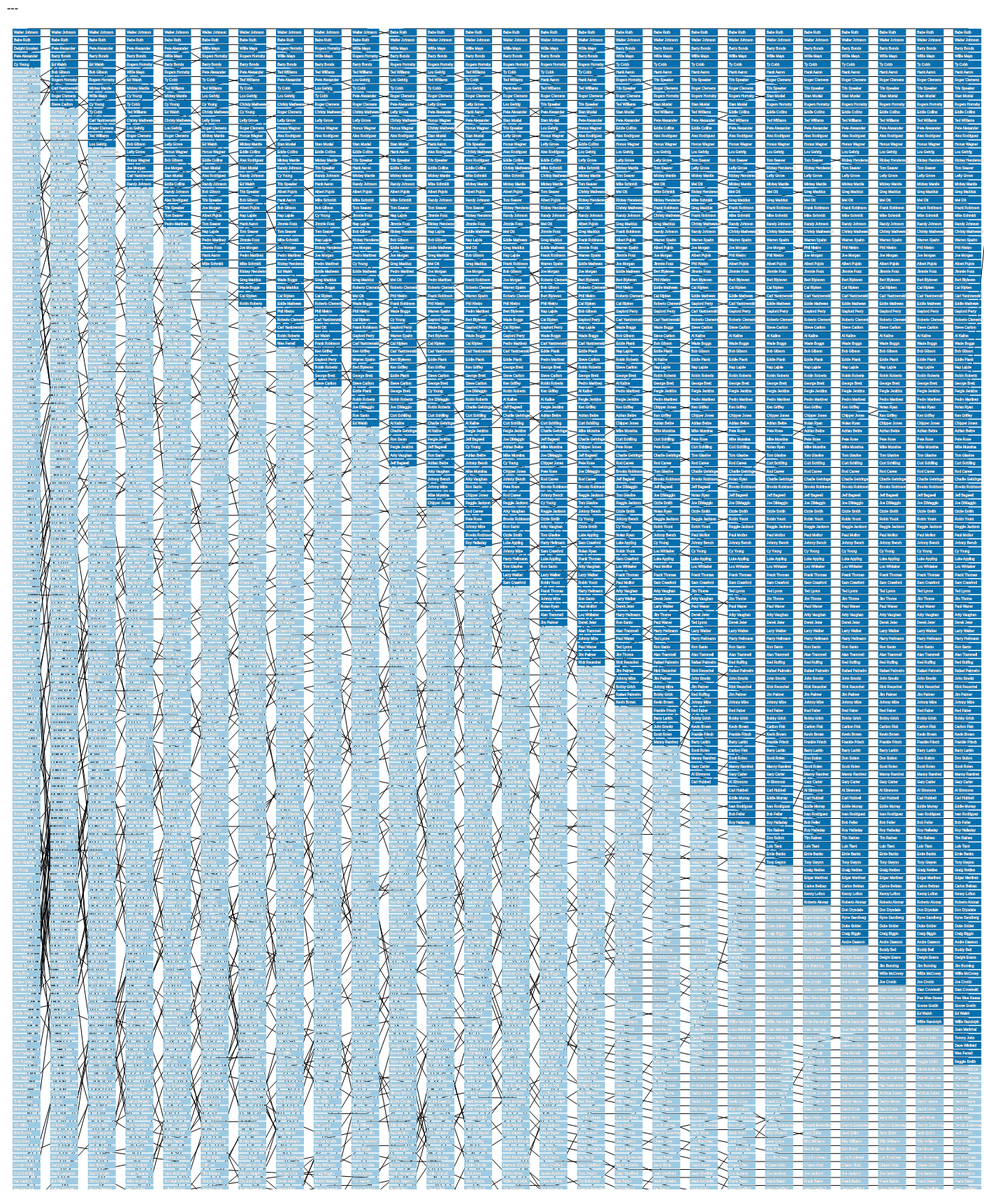
D3 v3 page, settled after 480 driven frames (8 s of simulated time); the page loaded 1 data file(s).


    (function(i,s,o,g,r,a,m){i['GoogleAnalyticsObject']=r;i[r]=i[r]||function(){
                (i[r].q=i[r].q||[]).push(arguments)},i[r].l=1*new Date();a=s.createElement(o),
            m=s.getElementsByTagName(o)[0];a.async=1;a.src=g;m.parentNode.insertBefore(a,m)
    })(window,document,'script','//www.google-analytics.com/analytics.js','ga');

    ga('create', 'UA-71774734-1', 'auto');
    ga('send', 'pageview');


// ── main.js
/**
 * Created by bdilday on 12/29/15.
 */

//    var $ = require('jquery');

    var shade_of_orange = '#f16913';
var margin = {
    top: 40, right:10, left:10, bottom: 0
};
var height = 1700;
var width = 1400;

var selected_player = '';

var player_label = d3.select('body')
        .append('div')
        .attr('id', 'player-label')
        .attr('class', 'player-label-class')
        .text('---')
;

var svg = d3.select('body')
        .append('svg')
        .attr('width', width)
        .attr('height', height)
        .append("g")
        .attr('transform', 'translate(' + margin.left + ',' + margin.top + ')')
    ;

var x = d3.scale.linear()
        .range([0,width])
    ;
var y = d3.scale.linear()
    .range([0, height])
;

var line = d3.svg.line()
        .interpolate('linear')
        .x(function(d) {
            return x(+d.idx+0.4);
        })
        .y(function(d) {
            return y(d.rank);
        })
    ;

/*******************************/
d3.csv('hof_automatic_150.csv', function(data) {

//console.log('data', data);

    var xmin = 1;
    var ymin = 1;
    var xmax = _.max(_.map(data, function(d) {
        return parseInt(d.idx);
    }));
    var ymax = _.max(_.map(data, function(d) {
        return parseInt(d.rank);
    }));

  //  console.log('max', xmax, ymax);

    x.domain([xmin, xmax]);
    y.domain([ymin, ymax]);

    var byPlayer = d3.nest()
        .key(function(d) {
            return d.player;
        })
        .entries(data)
        ;

    //console.log('byPlayer', byPlayer);

    var player_lines = {};
    var do_line = function(player_data) {
        //console.log('pl data', player_data);

        var k = player_data.key.replace(/\s+/g, '');
        player_lines[k] =
            svg.append('path')
            .attr('class', function() {
                return 'pl-line pl-line-' + k; // +
            })
            .attr('id', function() {
                return 'pl-line-' + k; // +
            })
            .attr('d', line(player_data.values)
        )
            .attr('stroke', 'black')
            .attr('stroke-width', 1)
            .attr('fill', 'none')
        ;
    };

    byPlayer.forEach(function(d) {
        do_line(d);
    })

    var mouseover = function(d) {
        //console.log('mouseover', d, '.pl-line-' + d.player);

        var k = d.player.replace(/\s+/g, '');

        player_lines[k]
            .transition()
            .duration(200)
            .attr('stroke-width', function () {
                 return 5;
            })
            .attr('stroke', shade_of_orange)
        ;

        var sel = d3.selectAll('rect.rect-'+ d.player);
        //console.log('sel', sel);
        d3.selectAll('rect.rect-'+ k)
            .attr('fill', function(d) {
                return shade_of_orange;
            })
        ;
        player_label.text(d.player);

    };

    var mouseout = function (d) {
        //console.log('mouseout', d);
        var k = d.player.replace(/\s+/g, '');

        if ( k !== selected_player) {
            player_lines[k]
                .transition()
                .duration(200)
                .attr('stroke-width', function () {
                    return 1;
                })
                .attr('stroke', 'black')
            ;

            d3.selectAll('rect.rect-' + k)
                .attr('fill', function (d) {
                    return +d.rank <= 5 * d.idx ? '#0570b0' : '#9ecae1';
                })
            ;
        }

        player_label.text('---');

    };

    var handle_click = function(d) {

        var k = d.player.replace(/\s+/g, '');
        var oldk = '';
        if (selected_player === k) {
            oldk = selected_player;
            selected_player = '';
        } else {
            oldk = selected_player;
            selected_player = k;
        }

        console.log('click', d, oldk, selected_player);

        mouseover({player: selected_player});
        mouseout({player: oldk});


    };

    svg.selectAll('.player-box')
        .data(data)
        .enter()
        .append('g')
        .attr('transform', function(d) {
            return 'translate('  + x(d.idx) + ',' + y(d.rank) + ')';
        })
        .append('rect')
        .attr('class', function(d) {
          return 'rect-' + d.player.replace(/\s+/g,'');
        })
        .attr('width', 40)
        .attr('height', 10)
        .attr('fill', function(d) {
            return +d.rank <= 5*d.idx ? '#0570b0' : '#9ecae1';
        })
        .attr('opacity', 1)
        .attr('cursor', 'pointer')
        .on('mouseover', mouseover)
        .on('mouseout', mouseout)
        .on('click', handle_click)
    ;

    svg.selectAll('.player-text')
        .data(data)
        .enter()
        .append('g')
        .attr('transform', function(d) {
            return 'translate('  + x(d.idx) + ',' + y(d.rank) + ')';
        })
        .append('text')

        .attr('class', 'textu')
        .text(function(d) {
            //console.log(d);
            return d.player; // + ' ' + d.war;
        })
        .attr('font-size', 5)
        .attr('stroke', '#fff5f0')
        .attr('stroke-width', 0.5)
        .attr('y', 7)
        .attr('x', 2)
        .attr('font-family', 'sans-serif')
        .attr('font-weight', 100)
        .attr('text-anchor', 'left')
        .attr('cursor', 'pointer')
        .on('mouseover', mouseover)
        .on('mouseout', mouseout)
        .on('click', handle_click)
    ;


});

### data: hof_automatic_150.csv
idx, rank, player, playerid, war
1, 1, Walter Johnson, johnswa01, 16.0
1, 2, Babe Ruth, ruthba01, 14.1
1, 3, Dwight Gooden, goodedw01, 13.2
1, 4, Pete Alexander, alexape01, 12.8
1, 5, Cy Young, youngcy01, 12.6
1, 6, Steve Carlton, carltst01, 12.5
1, 7, Carl Yastrzemski, yastrca01, 12.4
1, 8, Ed Walsh, walshed01, 12.2
1, 9, Roger Clemens, clemero02, 12.2
1, 10, Rogers Hornsby, hornsro01, 12.1
1, 11, Hal Newhouser, newhoha01, 12.0
1, 12, Fergie Jenkins, jenkife01, 11.9
1, 13, Bob Gibson, gibsobo01, 11.9
1, 14, Barry Bonds, bondsba01, 11.9
1, 15, Lou Gehrig, gehrilo01, 11.8
1, 16, Pedro Martinez, martipe02, 11.7
1, 17, Joe Wood, woodjo02, 11.7
1, 18, Wilbur Wood, woodwi01, 11.7
1, 19, Joe McGinnity, mcginjo01, 11.6
1, 20, Eddie Cicotte, cicoted01, 11.5
1, 21, Russ Ford, fordru01, 11.5
1, 22, Honus Wagner, wagneho01, 11.5
1, 23, Cal Ripken, ripkeca01, 11.5
1, 24, Ty Cobb, cobbty01, 11.3
1, 25, Mickey Mantle, mantlmi01, 11.3
1, 26, Red Faber, faberre01, 11.3
1, 27, Willie Mays, mayswi01, 11.2
1, 28, Christy Mathewson, mathech01, 11.2
1, 29, Gaylord Perry, perryga01, 11.2
1, 30, Dizzy Trout, troutdi01, 11.1
1, 31, Stan Musial, musiast01, 11.1
1, 32, Lefty Grove, grovele01, 11.1
1, 33, Tom Seaver, seaveto01, 11.0
1, 34, Jack Chesbro, chesbja01, 11.0
1, 35, Wes Ferrell, ferrewe01, 11.0
1, 36, Joe Morgan, morgajo02, 10.9
1, 37, Randy Johnson, johnsra05, 10.9
1, 38, Ted Williams, willite01, 10.9
1, 39, Dolf Luque, luquedo01, 10.8
1, 40, Mike Trout, troutmi01, 10.8
1, 41, Sandy Koufax, koufasa01, 10.7
1, 42, Rube Waddell, wadderu01, 10.5
1, 43, Robin Yount, yountro01, 10.5
1, 44, Juan Marichal, maricju01, 10.5
1, 45, Jimmie Foxx, foxxji01, 10.5
1, 46, Eddie Collins, collied01, 10.5
1, 47, Dazzy Vance, vanceda01, 10.4
1, 48, Phil Niekro, niekrph01, 10.4
1, 49, Zack Greinke, greinza01, 10.4
1, 50, Lou Boudreau, boudrlo01, 10.4
1, 51, Alex Rodriguez, rodrial01, 10.4
1, 52, Sammy Sosa, sosasa01, 10.3
1, 53, Ernie Banks, bankser01, 10.2
1, 54, Dick Ellsworth, ellswdi01, 10.2
1, 55, Jose Rijo, rijojo01, 10.2
1, 56, Jack Taylor, tayloja02, 10.2
1, 57, Jack Coombs, coombja01, 10.1
1, 58, Al Rosen, rosenal01, 10.1
1, 59, Tris Speaker, speaktr01, 10.1
1, 60, Rico Petrocelli, petrori01, 10.0
... 3,842 more rows